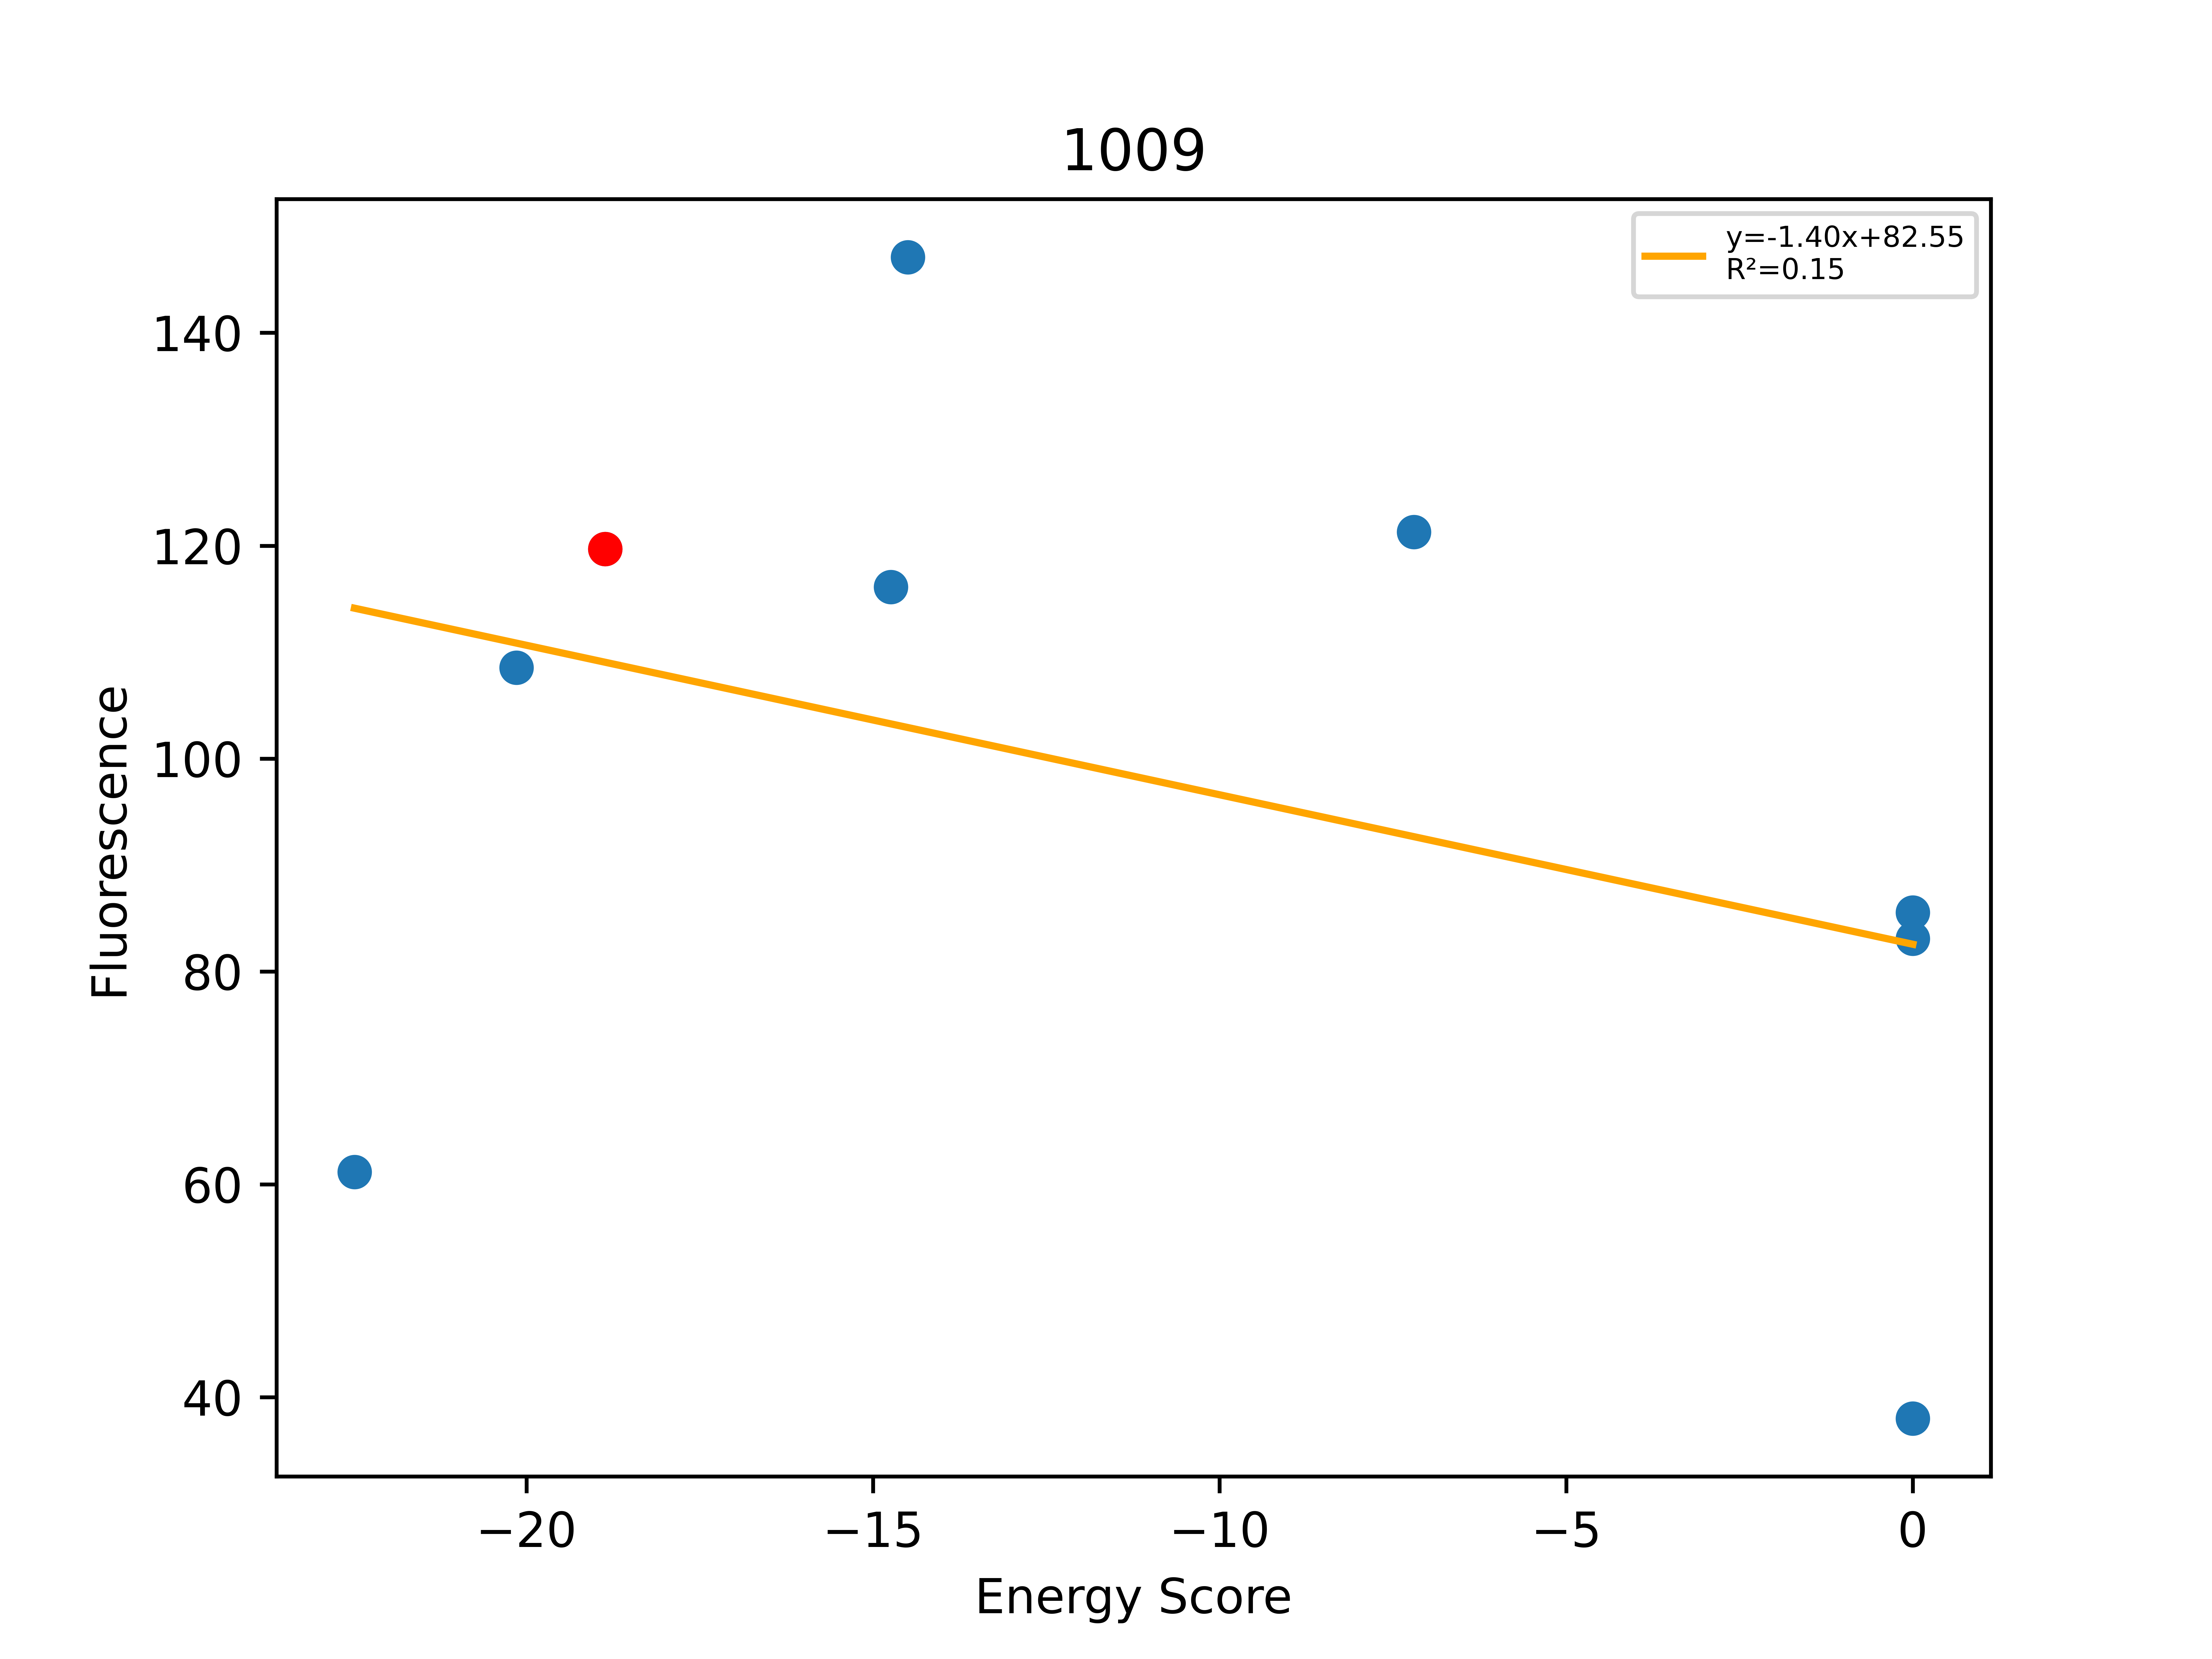

The table this chart was drawn from, first rows:
, Unnamed: 0, Total, Dimer, Monomer, DimerDiff, VDWDimer, VDWDiff, HBONDDimer, HBONDDiff, IMM1Dimer, IMM1Diff, SequenceProbability, DimerSasa, MonomerSasa, startXShift, xShift, xShiftDiff, startCrossingAngle, crossingAngle, crossingAngleDiff, startAxialRotation, axialRotation, axialRotationDiff
0, 862, -22.48, -411.1, -388.6, -8.681, -67.64, -3.835, -96.22, 1.42109e-13, -247.2, -4.847, 6.3689e-05, 3706, 4649, 9.949, 9.241, 0.708, -24.4, -22.05, -2.356, 88.41, 84.05, 4.355
1, 11, -20.14, -403.9, -383.8, -1.569, -65.78, -1.969, -96.22, 1.42109e-13, -242, 0.4004, 0.0002447, 3727, 4632, 9.949, 9.241, 0.708, -24.4, -22.05, -2.356, 88.41, 84.05, 4.355
2, 312, -18.86, -402.4, -383.5, -11.82, -63.81, -7.317, -96.22, -0.000501, -242.4, -4.498, 0.0001084, 3756, 0.0, 9.949, 9.241, 0.708, -24.4, -22.05, -2.356, 88.41, 84.05, 4.355
3, 311, -14.74, -404.2, -389.5, -1.851, -65.17, -1.359, -97.75, -1.533, -241.3, 1.04, 0.0001084, 3741, 4611, 9.949, 9.241, 0.708, -24.4, -22.05, -2.356, 88.41, 84.05, 4.355
4, 310, -14.5, -389, -374.5, 13.36, -67.46, -3.651, -82.42, 13.8, -239.1, 3.205, 0.0002777, 3757, 4588, 9.949, 9.241, 0.708, -24.4, -22.05, -2.356, 88.41, 84.05, 4.355
5, 313, -7.199, -389.9, -382.7, 12.51, -59.71, 4.1, -82.42, 13.8, -247.7, -5.392, 9.25787e-05, 3777, 4769, 9.949, 9.241, 0.708, -24.4, -22.05, -2.356, 88.41, 84.05, 4.355
6, 308, 0.0, 674.5, -384, 1077, 1014, 1078, -96.22, 1.42109e-13, -243.6, -1.287, 0.0002447, 3708, 4623, 9.949, 9.241, 0.708, -24.4, -22.05, -2.356, 88.41, 84.05, 4.355
7, 309, 0.0, 3432, -371.2, 3834, 3757, 3821, -80.93, 15.28, -244.5, -2.139, 5.15679e-05, 3705, 4662, 9.949, 9.241, 0.708, -24.4, -22.05, -2.356, 88.41, 84.05, 4.355
8, 314, 0.0, 755, -379.2, 1157, 1102, 1166, -96.22, 1.56319e-13, -251.2, -8.898, 8.15792e-05, 3721, 4749, 9.949, 9.241, 0.708, -24.4, -22.05, -2.356, 88.41, 84.05, 4.355
